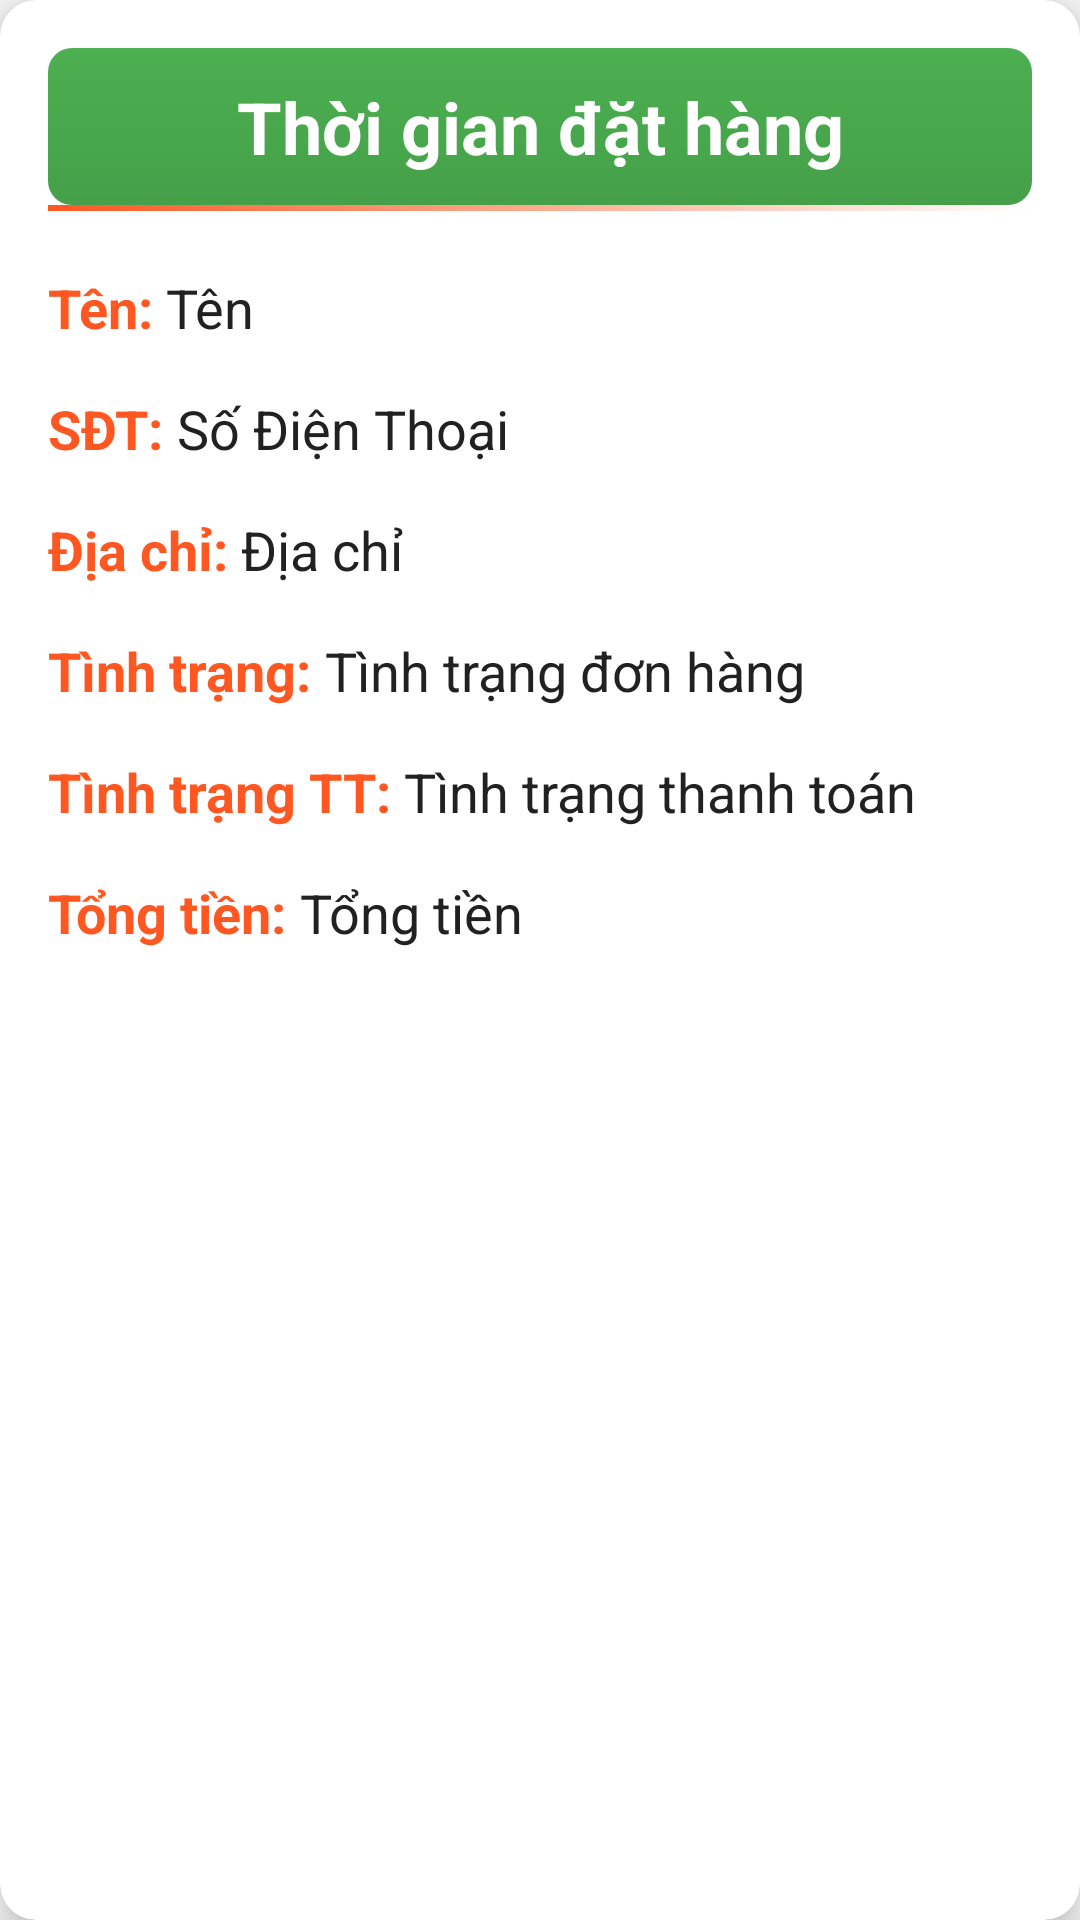

Write the Android layout XML for this screen, with the resource values it uses.
<!-- AndroidManifest.xml: application theme Theme.AppCompat.DayNight.DarkActionBar -->
<!-- res/layout/items4.xml -->
<?xml version="1.0" encoding="utf-8"?>
<androidx.cardview.widget.CardView xmlns:android="http://schemas.android.com/apk/res/android"
    xmlns:app="http://schemas.android.com/apk/res-auto"
    android:id="@+id/linear_item1"
    android:layout_width="match_parent"
    android:layout_height="wrap_content"
    android:layout_marginHorizontal="16dp"
    android:layout_marginTop="20dp"
    android:layout_marginBottom="20dp"
    app:cardCornerRadius="12dp"
    app:cardElevation="8dp"
    app:cardBackgroundColor="#FFFFFF">

    
    <LinearLayout
        android:layout_width="match_parent"
        android:layout_height="wrap_content"
        android:orientation="vertical"
        android:padding="16dp"
        android:background="@drawable/gradient_background">

        
        <TextView
            android:id="@+id/hcDate"
            android:layout_width="match_parent"
            android:layout_height="wrap_content"
            android:text="Thời gian đặt hàng"
            android:textSize="24sp"
            android:textStyle="bold"
            android:textColor="#FFFFFF"
            android:gravity="center"
            android:paddingVertical="10dp"
            android:background="@drawable/header_background" />

        
        <View
            android:layout_width="match_parent"
            android:layout_height="2dp"
            android:background="@drawable/divider_gradient" />

        
        <LinearLayout
            android:layout_width="match_parent"
            android:layout_height="wrap_content"
            android:orientation="vertical"
            android:paddingTop="12dp">

            
            <LinearLayout
                android:layout_width="match_parent"
                android:layout_height="wrap_content"
                android:orientation="horizontal"
                android:paddingVertical="8dp">
                <TextView
                    android:layout_width="wrap_content"
                    android:layout_height="wrap_content"
                    android:text="Tên: "
                    android:textSize="18sp"
                    android:textStyle="bold"
                    android:textColor="#FF5722"
                    android:gravity="center_vertical" />
                <TextView
                    android:id="@+id/hcName"
                    android:layout_width="0dp"
                    android:layout_weight="1"
                    android:layout_height="wrap_content"
                    android:text="Tên"
                    android:textSize="18sp"
                    android:textColor="#212121"
                    android:gravity="center_vertical" />
            </LinearLayout>

            
            <LinearLayout
                android:layout_width="match_parent"
                android:layout_height="wrap_content"
                android:orientation="horizontal"
                android:paddingVertical="8dp">
                <TextView
                    android:layout_width="wrap_content"
                    android:layout_height="wrap_content"
                    android:text="SĐT: "
                    android:textSize="18sp"
                    android:textStyle="bold"
                    android:textColor="#FF5722"
                    android:gravity="center_vertical" />
                <TextView
                    android:id="@+id/hcPhoneNumber"
                    android:layout_width="0dp"
                    android:layout_weight="1"
                    android:layout_height="wrap_content"
                    android:text="Số Điện Thoại"
                    android:textSize="18sp"
                    android:textColor="#212121"
                    android:gravity="center_vertical" />
            </LinearLayout>

            
            <LinearLayout
                android:layout_width="match_parent"
                android:layout_height="wrap_content"
                android:orientation="horizontal"
                android:paddingVertical="8dp">
                <TextView
                    android:layout_width="wrap_content"
                    android:layout_height="wrap_content"
                    android:text="Địa chỉ: "
                    android:textSize="18sp"
                    android:textStyle="bold"
                    android:textColor="#FF5722"
                    android:gravity="center_vertical" />
                <TextView
                    android:id="@+id/hcAddress"
                    android:layout_width="0dp"
                    android:layout_weight="1"
                    android:layout_height="wrap_content"
                    android:text="Địa chỉ"
                    android:textSize="18sp"
                    android:textColor="#212121"
                    android:gravity="center_vertical" />
            </LinearLayout>

            
            <LinearLayout
                android:layout_width="match_parent"
                android:layout_height="wrap_content"
                android:orientation="horizontal"
                android:paddingVertical="8dp">
                <TextView
                    android:layout_width="wrap_content"
                    android:layout_height="wrap_content"
                    android:text="Tình trạng: "
                    android:textSize="18sp"
                    android:textStyle="bold"
                    android:textColor="#FF5722"
                    android:gravity="center_vertical" />
                <TextView
                    android:id="@+id/hcStatus"
                    android:layout_width="0dp"
                    android:layout_weight="1"
                    android:layout_height="wrap_content"
                    android:text="Tình trạng đơn hàng"
                    android:textSize="18sp"
                    android:textColor="#212121"
                    android:gravity="center_vertical" />
            </LinearLayout>

            
            <LinearLayout
                android:layout_width="match_parent"
                android:layout_height="wrap_content"
                android:orientation="horizontal"
                android:paddingVertical="8dp">
                <TextView
                    android:layout_width="wrap_content"
                    android:layout_height="wrap_content"
                    android:text="Tình trạng TT: "
                    android:textSize="18sp"
                    android:textStyle="bold"
                    android:textColor="#FF5722"
                    android:gravity="center_vertical" />
                <TextView
                    android:id="@+id/hcStatusPay"
                    android:layout_width="0dp"
                    android:layout_weight="1"
                    android:layout_height="wrap_content"
                    android:text="Tình trạng thanh toán"
                    android:textSize="18sp"
                    android:textColor="#212121"
                    android:gravity="center_vertical" />
            </LinearLayout>

            
            <LinearLayout
                android:layout_width="match_parent"
                android:layout_height="wrap_content"
                android:orientation="horizontal"
                android:paddingVertical="8dp">
                <TextView
                    android:layout_width="wrap_content"
                    android:layout_height="wrap_content"
                    android:text="Tổng tiền: "
                    android:textSize="18sp"
                    android:textStyle="bold"
                    android:textColor="#FF5722"
                    android:gravity="center_vertical" />
                <TextView
                    android:id="@+id/hcTotal"
                    android:layout_width="0dp"
                    android:layout_weight="1"
                    android:layout_height="wrap_content"
                    android:text="Tổng tiền"
                    android:textSize="18sp"
                    android:textColor="#212121"
                    android:gravity="center_vertical" />
            </LinearLayout>
        </LinearLayout>
    </LinearLayout>
</androidx.cardview.widget.CardView>
<!-- resources referenced by this layout -->
<resources>
  <!-- drawable divider_gradient (drawable) -->
  <?xml version="1.0" encoding="utf-8"?>
  <shape xmlns:android="http://schemas.android.com/apk/res/android">
      <gradient
          android:startColor="#FF5722"
          android:endColor="#FFFFFF"
          android:angle="0" />
  </shape>
  <!-- drawable header_background (drawable) -->
  <?xml version="1.0" encoding="utf-8"?>
  <shape xmlns:android="http://schemas.android.com/apk/res/android">
      <gradient
          android:startColor="#4CAF50"
          android:endColor="#45A049"
          android:angle="270" />
      <corners
          android:bottomLeftRadius="16dp"
          android:bottomRightRadius="16dp" />
          android:startColor="#FF5722"
          android:endColor="#F4511E"
          android:angle="90" />
      <corners android:radius="8dp" />
  </shape>
</resources>
